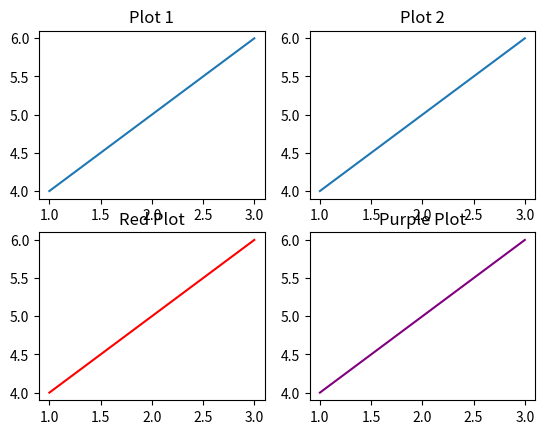

This chart was generated by the following Python code:
import matplotlib.pyplot as plt

# Création du premier sous-tracé (2 lignes, 2 colonnes, position 1)
plt.subplot(2, 2, 1)
# Tracé de [4, 5, 6] en fonction de [1, 2, 3]
plt.plot([1, 2, 3], [4, 5, 6])
# Ajout d'un titre au premier sous-tracé
plt.title("Plot 1")

# Création du deuxième sous-tracé (2 lignes, 2 colonnes, position 2)
plt.subplot(2, 2, 2)
# Tracé de [6, 5, 4] en fonction de [3, 2, 1]
plt.plot([3, 2, 1], [6, 5, 4])
# Ajout d'un titre au deuxième sous-tracé
plt.title("Plot 2")

# Création du troisième sous-tracé (2 lignes, 2 colonnes, position 3)
plt.subplot(2, 2, 3)
# Tracé de [4, 5, 6] en fonction de [1, 2, 3] en rouge
plt.plot([1, 2, 3], [4, 5, 6], color="red")
# Ajout d'un titre au troisième sous-tracé
plt.title("Red Plot")

# Création du quatrième sous-tracé (2 lignes, 2 colonnes, position 4)
plt.subplot(2, 2, 4)
# Tracé de [6, 5, 4] en fonction de [3, 2, 1] en violet
plt.plot([3, 2, 1], [6, 5, 4], color="purple")
# Ajout d'un titre au quatrième sous-tracé
plt.title("Purple Plot")

# Affichage des sous-tracés
plt.show()